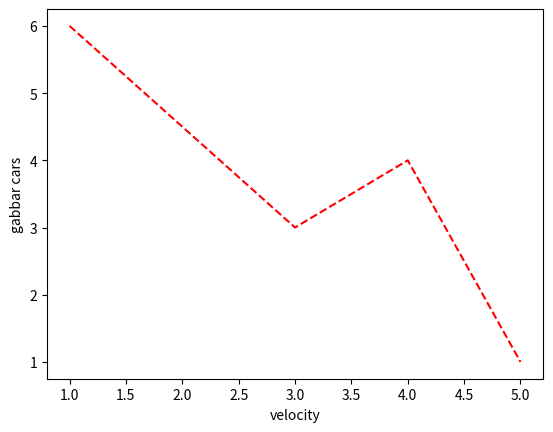

This chart was generated by the following Python code:
#!/usr/bin/env python3
# -*- coding: utf-8 -*-
"""
Created on Wed Aug 15 08:37:14 2018

@author: Abhishek Kumar
"""

import matplotlib.pyplot as plt
plt.plot([1,3,4,5],[6,3,4,1],'r--')
plt.xlabel("velocity")
plt.ylabel("gabbar cars")
